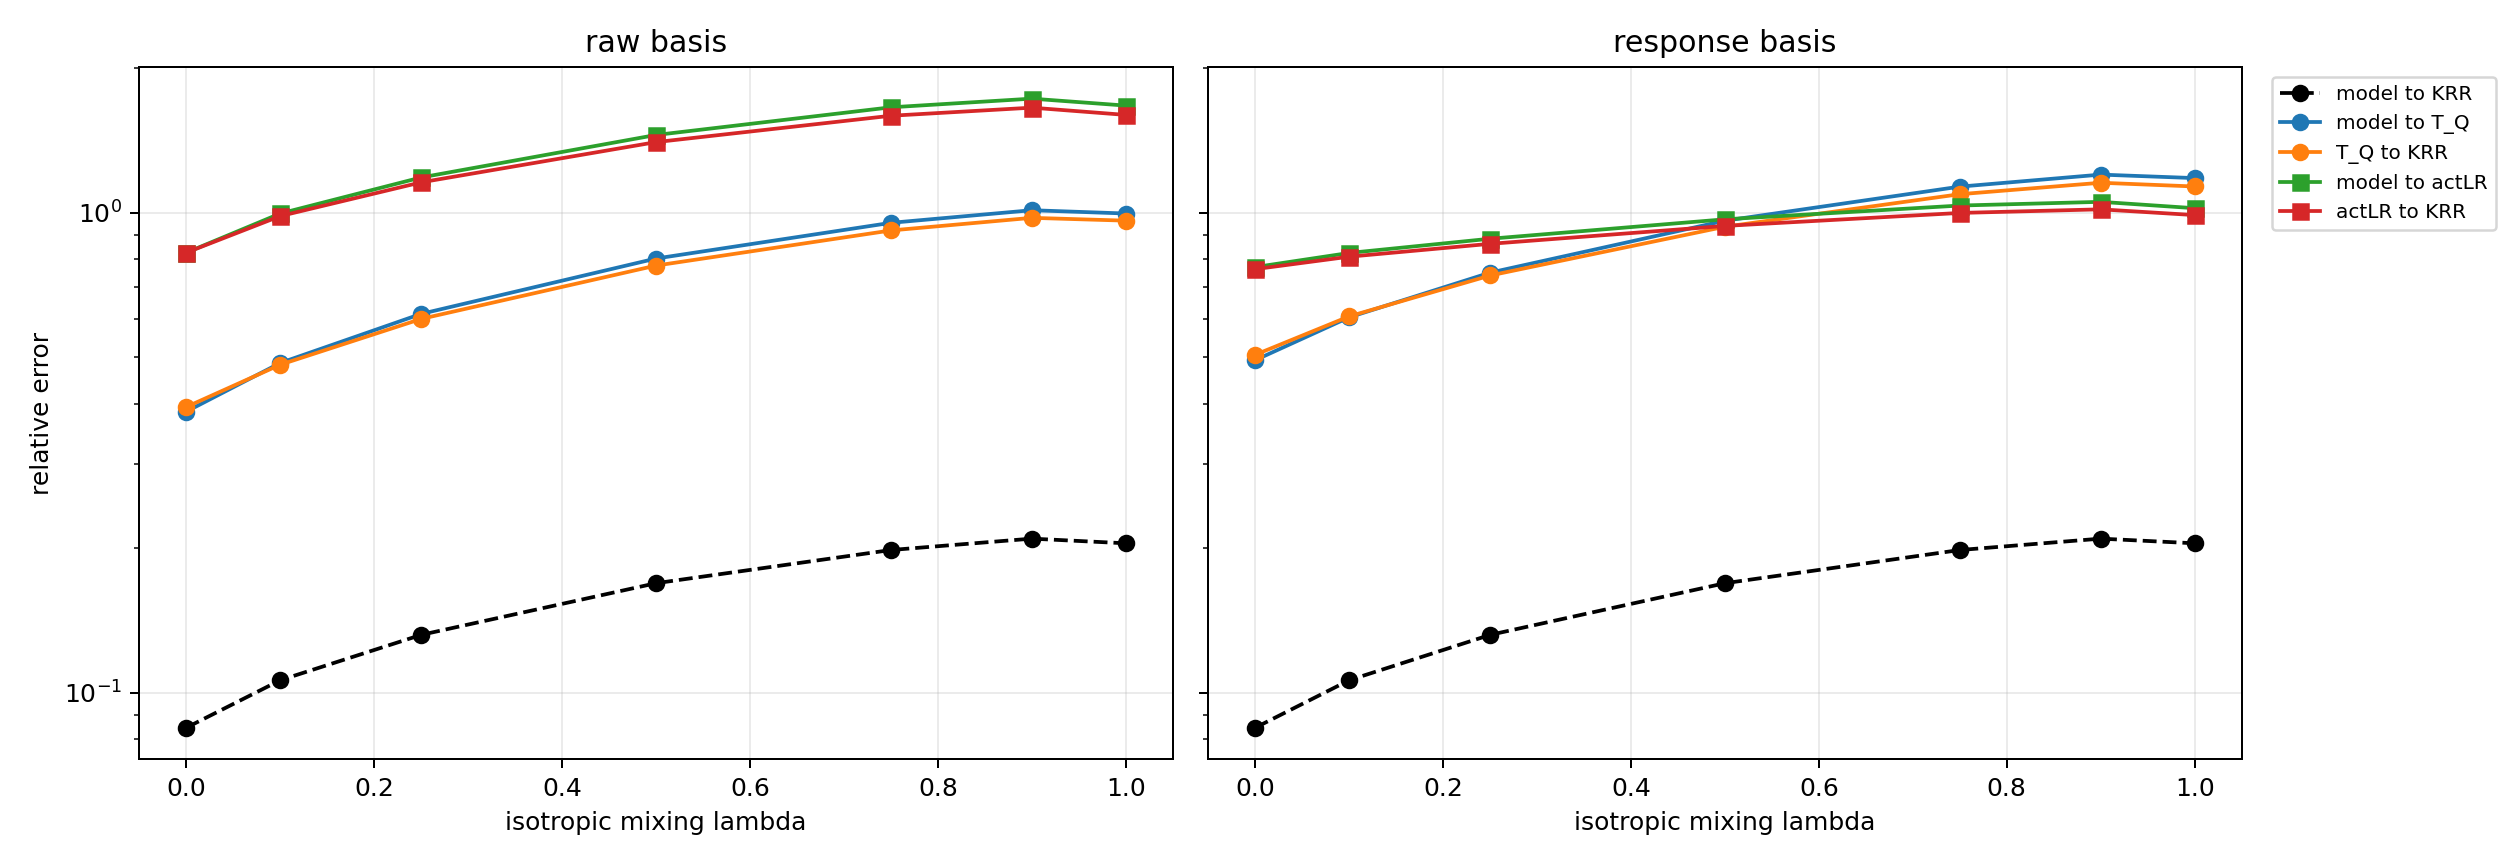

Values plotted in this chart, from the file beside it:
episode, lambda, basis, operator_kind, rank, point_model_to_T, point_operator_to_T, point_model_to_operator, E_model_to_T, E_model_to_operator, E_operator_to_T, E_model_to_zero, E_zero_to_T, R_use, R_sub, X_use, X_sub, cos_res
0, 0.0, raw, galerkin, 5, 0.06118, 0.4727, 0.4263, 0.08454, 0.3851, 0.3937, 1.011, 1, 0.3809, 0.3937, 0.8549, 0.845, -0.9767
0, 0.0, raw, actLR, 5, 0.06118, 1.629, 1.608, 0.08454, 0.8254, 0.8255, 1.011, 1, 0.8164, 0.8255, 0.3335, 0.3185, -0.9948
0, 0.0, response, galerkin, 5, 0.06118, 0.4422, 0.3872, 0.08454, 0.4929, 0.5058, 1.011, 1, 0.4876, 0.5058, 0.7622, 0.7442, -0.986
0, 0.0, response, actLR, 5, 0.06118, 0.7474, 0.7032, 0.08454, 0.7703, 0.7626, 1.011, 1, 0.7619, 0.7626, 0.4195, 0.4184, -0.994
0, 0.1, raw, galerkin, 5, 0.06118, 0.4727, 0.4263, 0.1061, 0.4863, 0.4822, 1.012, 1, 0.4807, 0.4822, 0.769, 0.7674, -0.976
0, 0.1, raw, actLR, 5, 0.06118, 1.629, 1.608, 0.1061, 0.9959, 0.9837, 1.012, 1, 0.9845, 0.9837, 0.03083, 0.03232, -0.9943
0, 0.1, response, galerkin, 5, 0.06118, 0.4422, 0.3872, 0.1061, 0.6053, 0.6081, 1.012, 1, 0.5984, 0.6081, 0.642, 0.6303, -0.9847
0, 0.1, response, actLR, 5, 0.06118, 0.7474, 0.7032, 0.1061, 0.8242, 0.8096, 1.012, 1, 0.8147, 0.8096, 0.3362, 0.3446, -0.9917
0, 0.25, raw, galerkin, 5, 0.06118, 0.4727, 0.4263, 0.1319, 0.6153, 0.6007, 1.014, 1, 0.6066, 0.6007, 0.632, 0.6392, -0.9767
0, 0.25, raw, actLR, 5, 0.06118, 1.629, 1.608, 0.1319, 1.184, 1.157, 1.014, 1, 1.167, 1.157, -0.3624, -0.3375, -0.9939
0, 0.25, response, galerkin, 5, 0.06118, 0.4422, 0.3872, 0.1319, 0.7499, 0.7397, 1.014, 1, 0.7393, 0.7397, 0.4534, 0.4529, -0.9844
0, 0.25, response, actLR, 5, 0.06118, 0.7474, 0.7032, 0.1319, 0.8823, 0.861, 1.014, 1, 0.8699, 0.861, 0.2433, 0.2586, -0.9888
0, 0.5, raw, galerkin, 5, 0.06118, 0.4727, 0.4263, 0.169, 0.8024, 0.7757, 1.02, 1, 0.7864, 0.7757, 0.3816, 0.3982, -0.9776
0, 0.5, raw, actLR, 5, 0.06118, 1.629, 1.608, 0.169, 1.451, 1.403, 1.02, 1, 1.422, 1.403, -1.023, -0.9673, -0.9936
0, 0.5, response, galerkin, 5, 0.06118, 0.4422, 0.3872, 0.169, 0.962, 0.9347, 1.02, 1, 0.9428, 0.9347, 0.1111, 0.1264, -0.9845
0, 0.5, response, actLR, 5, 0.06118, 0.7474, 0.7032, 0.169, 0.9685, 0.9383, 1.02, 1, 0.9491, 0.9383, 0.09917, 0.1196, -0.9848
0, 0.75, raw, galerkin, 5, 0.06118, 0.4727, 0.4263, 0.1982, 0.9522, 0.918, 1.027, 1, 0.927, 0.918, 0.1406, 0.1572, -0.9782
0, 0.75, raw, actLR, 5, 0.06118, 1.629, 1.608, 0.1982, 1.657, 1.592, 1.027, 1, 1.614, 1.592, -1.603, -1.533, -0.9934
0, 0.75, response, galerkin, 5, 0.06118, 0.4422, 0.3872, 0.1982, 1.133, 1.092, 1.027, 1, 1.103, 1.092, -0.2163, -0.1933, -0.9848
0, 0.75, response, actLR, 5, 0.06118, 0.7474, 0.7032, 0.1982, 1.035, 0.9985, 1.027, 1, 1.007, 0.9985, -0.01445, 0.002929, -0.9816
0, 0.9, raw, galerkin, 5, 0.06118, 0.4727, 0.4263, 0.2093, 1.012, 0.9754, 1.031, 1, 0.9813, 0.9754, 0.03709, 0.04869, -0.9785
0, 0.9, raw, actLR, 5, 0.06118, 1.629, 1.608, 0.2093, 1.728, 1.655, 1.031, 1, 1.676, 1.655, -1.808, -1.738, -0.9933
0, 0.9, response, galerkin, 5, 0.06118, 0.4422, 0.3872, 0.2093, 1.2, 1.154, 1.031, 1, 1.164, 1.154, -0.3552, -0.332, -0.9849
0, 0.9, response, actLR, 5, 0.06118, 0.7474, 0.7032, 0.2093, 1.053, 1.016, 1.031, 1, 1.022, 1.016, -0.04353, -0.03219, -0.9802
0, 1.0, raw, galerkin, 5, 0.06118, 0.4727, 0.4263, 0.2047, 0.9958, 0.9623, 1.032, 1, 0.9649, 0.9623, 0.0689, 0.07404, -0.9787
0, 1.0, raw, actLR, 5, 0.06118, 1.629, 1.608, 0.2047, 1.671, 1.598, 1.032, 1, 1.619, 1.598, -1.622, -1.554, -0.9932
0, 1.0, response, galerkin, 5, 0.06118, 0.4422, 0.3872, 0.2047, 1.18, 1.134, 1.032, 1, 1.144, 1.134, -0.3078, -0.2852, -0.9852
0, 1.0, response, actLR, 5, 0.06118, 0.7474, 0.7032, 0.2047, 1.022, 0.9883, 1.032, 1, 0.9899, 0.9883, 0.02019, 0.02321, -0.9798
